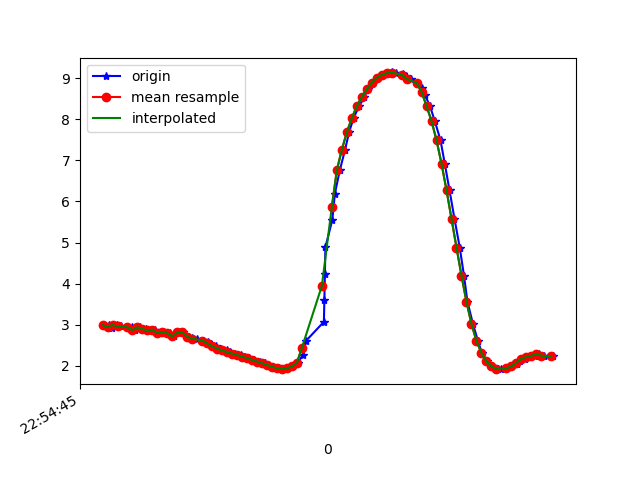

Values plotted in this chart, from the file beside it:
1617836085544, 531729100496278, 2.985951, -4.8443794, 7.9784765
1617836085565, 531729119727048, 2.983, -4.811, 8
1617836085578, 531729138957818, 2.912, -4.805, 8.03
1617836085597, 531729158188588, 2.992, -4.831, 7.984
1617836085615, 531729177546998, 2.955, -4.786, 8.025
1617836085640, 531729196777768, 2.936, -4.917, 7.952
1617836085658, 531729216008538, 2.936, -4.873, 7.98
1617836085672, 531729235239308, 2.865, -4.9, 7.989
1617836085691, 531729254470078, 2.938, -4.924, 7.948
1617836085716, 531729273700848, 2.892, -4.894, 7.983
1617836085735, 531729292931618, 2.858, -5.028, 7.912
1617836085752, 531729312162388, 2.878, -5.018, 7.91
1617836085767, 531729331393158, 2.791, -5.04, 7.928
1617836085786, 531729350623928, 2.819, -5.184, 7.825
1617836085811, 531729369854698, 2.79, -5.135, 7.867
1617836085827, 531729389085468, 2.712, -5.133, 7.895
1617836085843, 531729408316238, 2.814, -5.185, 7.825
1617836085864, 531729427547008, 2.813, -5.093, 7.886
1617836085886, 531729446777778, 2.702, -5.079, 7.934
1617836085900, 531729466008548, 2.674, -5.018, 7.982
1617836085919, 531729485239318, 2.645, -5.004, 8.001
1617836085943, 531729504470088, 2.612, -4.998, 8.015
1617836085963, 531729523700858, 2.569, -5.022, 8.014
1617836085976, 531729542931628, 2.52, -5.06, 8.005
1617836085996, 531729562162398, 2.469, -5.092, 8.001
1617836086015, 531729581393168, 2.418, -5.116, 8.001
1617836086039, 531729600623938, 2.37, -5.147, 7.996
1617836086052, 531729619854708, 2.329, -5.192, 7.979
1617836086071, 531729639085478, 2.294, -5.237, 7.959
1617836086095, 531729658316248, 2.259, -5.266, 7.95
1617836086110, 531729677547018, 2.221, -5.274, 7.955
1617836086128, 531729696777788, 2.181, -5.277, 7.964
1617836086147, 531729716008558, 2.142, -5.292, 7.966
1617836086170, 531729735239328, 2.101, -5.314, 7.962
1617836086190, 531729754470098, 2.059, -5.337, 7.957
1617836086205, 531729773700868, 2.017, -5.359, 7.953
1617836086223, 531729792931638, 1.976, -5.374, 7.953
1617836086246, 531729812162408, 1.935, -5.398, 7.947
1617836086268, 531729831393178, 1.916, -5.459, 7.91
1617836086280, 531729850623948, 1.934, -5.525, 7.859
1617836086300, 531729869854718, 1.984, -5.498, 7.866
1617836086325, 531729889085488, 2.075, -5.36, 7.938
1617836086344, 531729908316258, 2.271, -5.146, 8.025
1617836086357, 531729927547028, 2.61, -4.788, 8.143
1617836086428, 531729946777798, 3.068, -4.239, 8.286
1617836086430, 531729966008568, 3.61, -3.565, 8.385
1617836086432, 531729985239338, 4.223, -2.915, 8.349
1617836086434, 531730004470108, 4.885, -2.402, 8.149
1617836086462, 531730023700878, 5.556, -1.957, 7.832
1617836086472, 531730042931648, 6.191, -1.482, 7.451
1617836086492, 531730062162418, 6.764, -0.9777, 7.024
1617836086513, 531730081393188, 7.262, -0.4895, 6.562
1617836086529, 531730100623958, 7.685, -0.0679, 6.081
1617836086547, 531730119854728, 8.034, 0.2597, 5.606
1617836086569, 531730139085498, 8.318, 0.4935, 5.158
1617836086590, 531730158316268, 8.548, 0.6633, 4.747
1617836086605, 531730177547038, 8.735, 0.8278, 4.366
1617836086624, 531730196777808, 8.897, 1.046, 3.974
1617836086647, 531730216008578, 9.014, 1.315, 3.613
1617836086667, 531730235239348, 9.087, 1.552, 3.325
1617836086681, 531730254470118, 9.129, 1.721, 3.122
... 34 more rows
